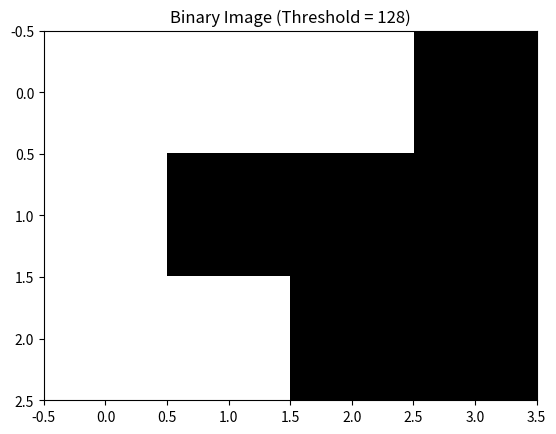

This figure's Python source: (Note: this script raises an exception after producing the figure.)
# Research how to populate it to create an input grid with mines on it.
# Asking how big you want the minefield you want it to be.
# Creating random mines on the grid to start with that.

import matplotlib.pyplot as plt

# Original greyscale image with some values exceeding 255
greyscale_image = [
    [235, 345, 345, 0],
    [236, 80, 125, 70],
    [256, 322, 120, 0]
]

# Display the original greyscale image
plt.imshow(greyscale_image, cmap='gray')
plt.title("Original Greyscale Image")
plt.show()

# Normalize the greyscale image to ensure values are within [0, 255]
greyscale_image = [
    [min(max(pixel, 0), 255) for pixel in row] 
    for row in greyscale_image
]

# Display the normalized greyscale image
plt.imshow(greyscale_image, cmap='gray')
plt.title("Normalized Greyscale Image")
plt.show()

# Define dimensions
number_of_rows = 3
number_of_columns = 4

# Create an empty grid
empty_grid = [[None] * number_of_columns for _ in range(number_of_rows)]

# Copy the normalized greyscale image to the empty grid
for i in range(number_of_rows):
    for j in range(number_of_columns):
        empty_grid[i][j] = greyscale_image[i][j]

# Print the normalized greyscale image
print("Normalized Greyscale Image:")
for row in greyscale_image:
    print(row)

# Print the empty grid (after copying)
print("\nEmpty Grid (after copying):")
for row in empty_grid:
    print(row)

# Create a binary image using a threshold of 128
threshold = 128
binary_image = [
    [1 if pixel > threshold else 0 for pixel in row] 
    for row in greyscale_image
]

# Display the binary image
plt.imshow(binary_image, cmap='gray')
plt.title("Binary Image (Threshold = 128)")
plt.show()

# Print the binary image
print("\nBinary Image:")
for row in binary_image:
    print(row)
import copy

# A deep copy creates a completely independent copy of a data structure, including 
# all nested objects. This means changes to the original structure do not affect the copy.

# In contrast:

# A shallow copy only copies references to nested objects, meaning changes 
# to the nested objects in one structure affect the other.


def process_grid(grid):
    # Create a new result grid
    result_grid = [[0, 2, 0],
                   [0, 0, 0],
                   [0, 0, 0]]

    # Use deep copy to ensure changes to 'end_grid' do not affect 'grid'
    end_grid = copy.deepcopy(grid)
    
    # Example: Modifying a value
    end_grid[2][2] = 1

    return end_grid

print("Start Grid:", start_grid)  # Unchanged
print("New Grid:", new_grid)      # Modified


def count_surrounding_non_zero(grid, row=1, col=1):
    
    
    directions = [(-1, -1), (-1, 0), (-1, 1),  # Top-left, Top, Top-right
                  (0, -1),         (0, 1),     # Left, Right
                  (1, -1), (1, 0), (1, 1)]    # Bottom-left, Bottom, Bottom-right
    count = 0

for direcy_row, direct_column in directions:
    new_row = row + direct_row
    new_col = col + direct_column

    if 0 <= new_row <3 and 0 <= new_col < 3:
        if grid[new_row][new_col] != 0:
            count 


surrounding_count = 0  # Initialize the count of non-zero neighbors
row_num = len(grid)    # Get the number of rows in the grid
col_num = len(grid[0]) # Get the number of columns in the grid


# Example usage
def create_grid(grid):
    # Step 1: Initialize a start grid
    result_grid = [[0, 0, 0], [0, 0, 0], [0, 0, 0]]  # A static grid with zeros

    # Step 2: Process the grid (calling process_grid)
    new_grid = process_grid(start_grid)  
    # This will call another function process_grid and pass the start_grid

    # Step 3: Determine grid dimensions (rows and columns)
    row_num = len(grid)  # Get the number of rows in the input grid
    col_num = len(grid[0])  # Get the number of columns in the first row

    # Step 4: Iterate through each element in the grid
    for row in range(row_num):  # Loop through each row
        for col in range(col_num):  # Loop through each column in the row

            # Step 5: If the current grid element is zero, we process its neighbors
            if grid[row][row] == 0:  # This seems to be a mistake (should likely be grid[row][col])
                surrounding_count = count_surronding_non_zero(grid, row, col_num)  
                # Counting non-zero neighbors
                
                # Step 6: Update result_grid with surrounding counts
                result_grid[row][col] = surrounding_count
            else:
                result_grid[row][col] = surrounding_count 
                 # Update with last count of surrounding non-zero (mistake)
  
        return result_grid




